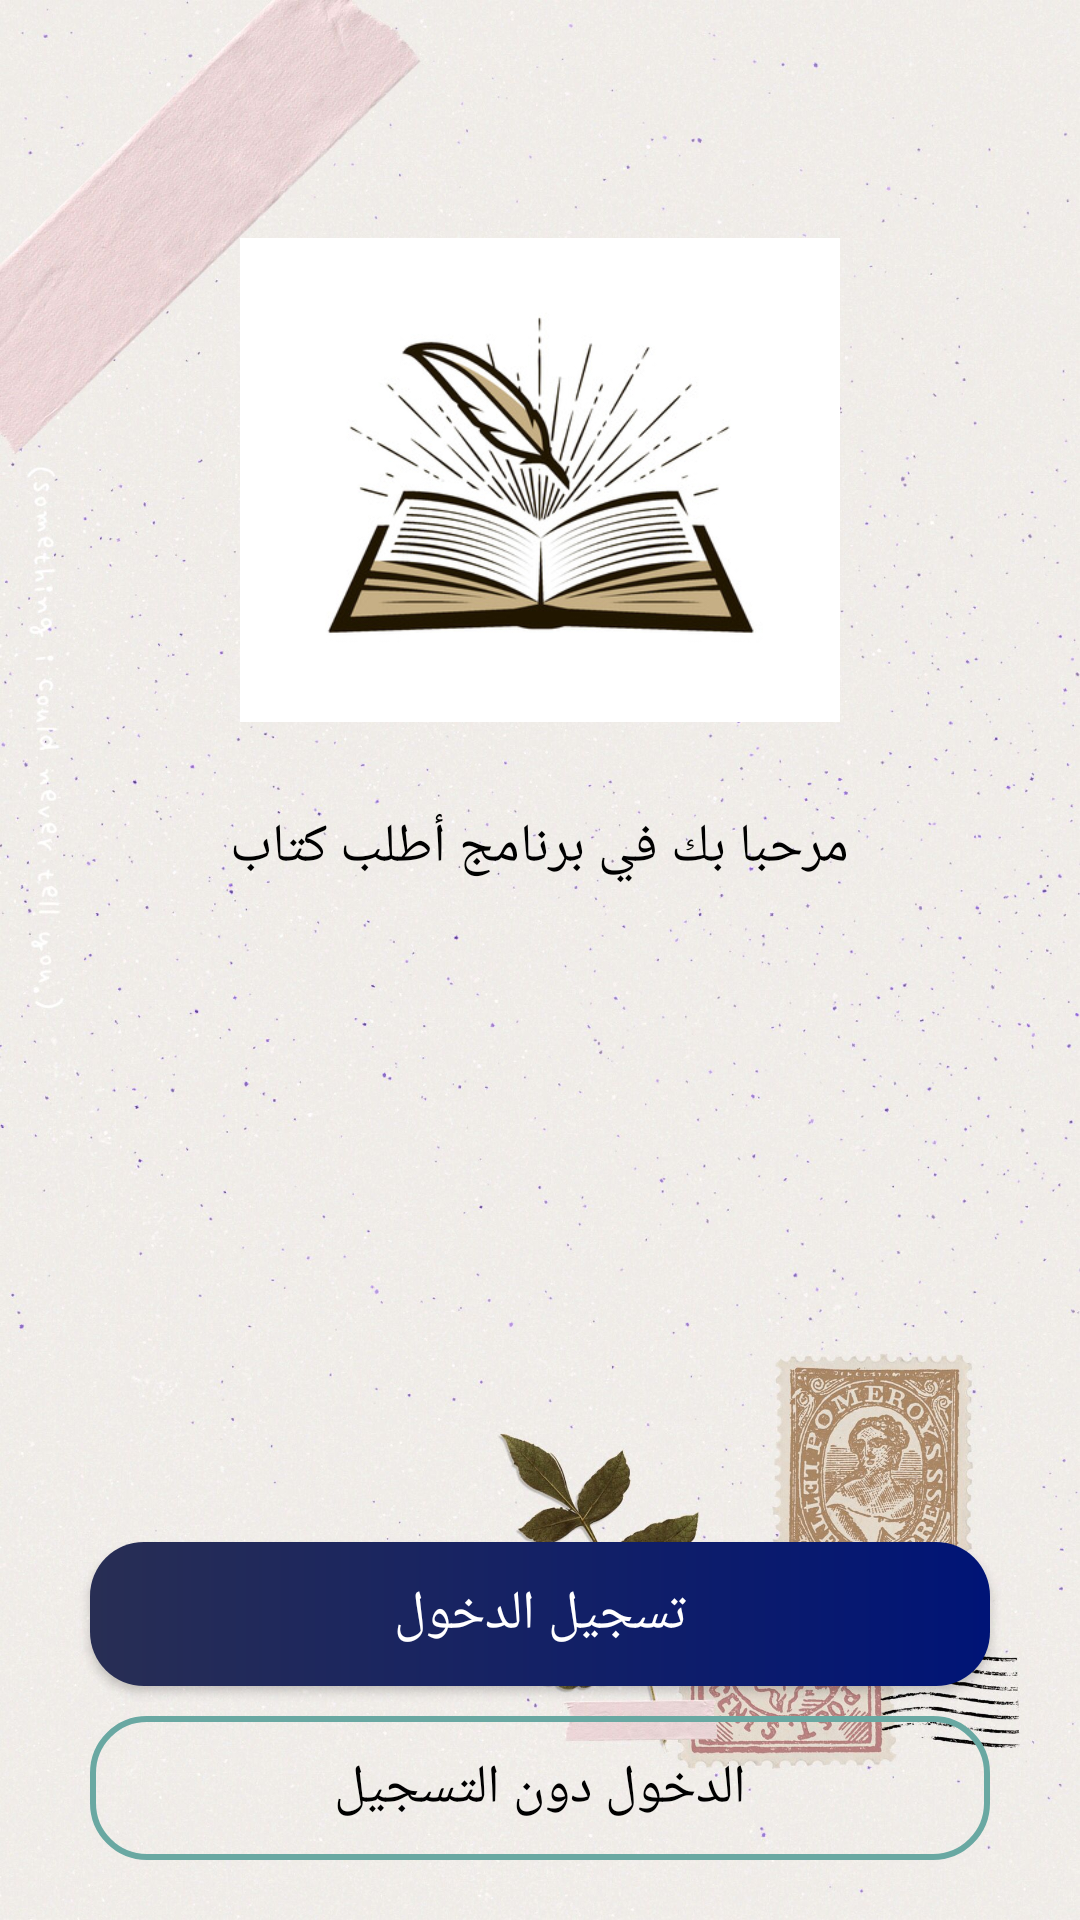

Write the Android layout XML for this screen, with the resource values it uses.
<!-- AndroidManifest.xml: application theme Theme.MaterialComponents.Light.NoActionBar -->
<!-- res/layout/activity_main.xml -->
<?xml version="1.0" encoding="utf-8"?>
<RelativeLayout xmlns:android="http://schemas.android.com/apk/res/android"
    xmlns:app="http://schemas.android.com/apk/res-auto"
    xmlns:tools="http://schemas.android.com/tools"
    android:layout_width="match_parent"
    android:layout_height="match_parent"
    android:background="@drawable/image"
    android:padding="20dp"
    tools:context=".MainActivity">
    <ImageView
        android:layout_width="200dp"
        android:layout_height="200dp"
        android:src="@drawable/logo"
        android:id="@+id/iconIv"
        android:layout_centerHorizontal="true"
        android:layout_marginTop="40dp"
        />
    <TextView
        android:layout_width="wrap_content"
        android:layout_height="wrap_content"
        android:layout_below="@+id/iconIv"
        android:layout_centerHorizontal="true"
        android:layout_marginTop="10dp"
        android:text="@string/welcome"
        android:textColor="@color/black"
        android:textSize="18sp" />

    <Button
        android:id="@+id/login"
        android:layout_width="300dp"
        android:layout_height="wrap_content"
        android:layout_above="@+id/skip_btn"
        android:layout_centerHorizontal="true"
        android:layout_marginBottom="10dp"
        android:background="@drawable/shape_button"
        android:text="تسجيل الدخول"
        android:textColor="@color/white"
        android:textSize="18sp" />

    <Button
        android:id="@+id/skip_btn"
        android:layout_width="300dp"
        android:layout_height="wrap_content"
        android:layout_alignParentBottom="true"
        android:layout_centerHorizontal="true"
        android:background="@drawable/button"
        android:text="الدخول دون التسجيل"
        android:textColor="@color/black"
        android:textSize="18sp" />


</RelativeLayout>
<!-- resources referenced by this layout -->
<resources>
  <color name="black">#FF000000</color>
  <color name="white">#FFFFFFFF</color>
  <!-- drawable button (drawable) -->
  <?xml version="1.0" encoding="utf-8"?>
  <shape xmlns:android="http://schemas.android.com/apk/res/android"
      android:shape="rectangle">
      <solid
          android:color="@android:color/transparent"/>
      <corners
          android:radius="18dp"/>
      <stroke
          android:color="@color/purple_500"
          android:width="2dp"/>
  
  </shape>
  <!-- drawable image: jpg bitmap (drawable, 464313 bytes) -->
  <!-- drawable logo: jpg bitmap (drawable, 35590 bytes) -->
  <!-- drawable shape_button (drawable) -->
  <?xml version="1.0" encoding="utf-8"?>
  <shape xmlns:android="http://schemas.android.com/apk/res/android"
      android:shape="rectangle">
  
      <corners android:radius="18dp"/>
      <gradient
          android:startColor="#282e54"
          android:endColor="#001476"/>
  
  
  
  
  </shape>
  <string name="welcome">مرحبا بك في برنامج أطلب كتاب</string>
  <color name="purple_500">#69a8a2</color>
</resources>
